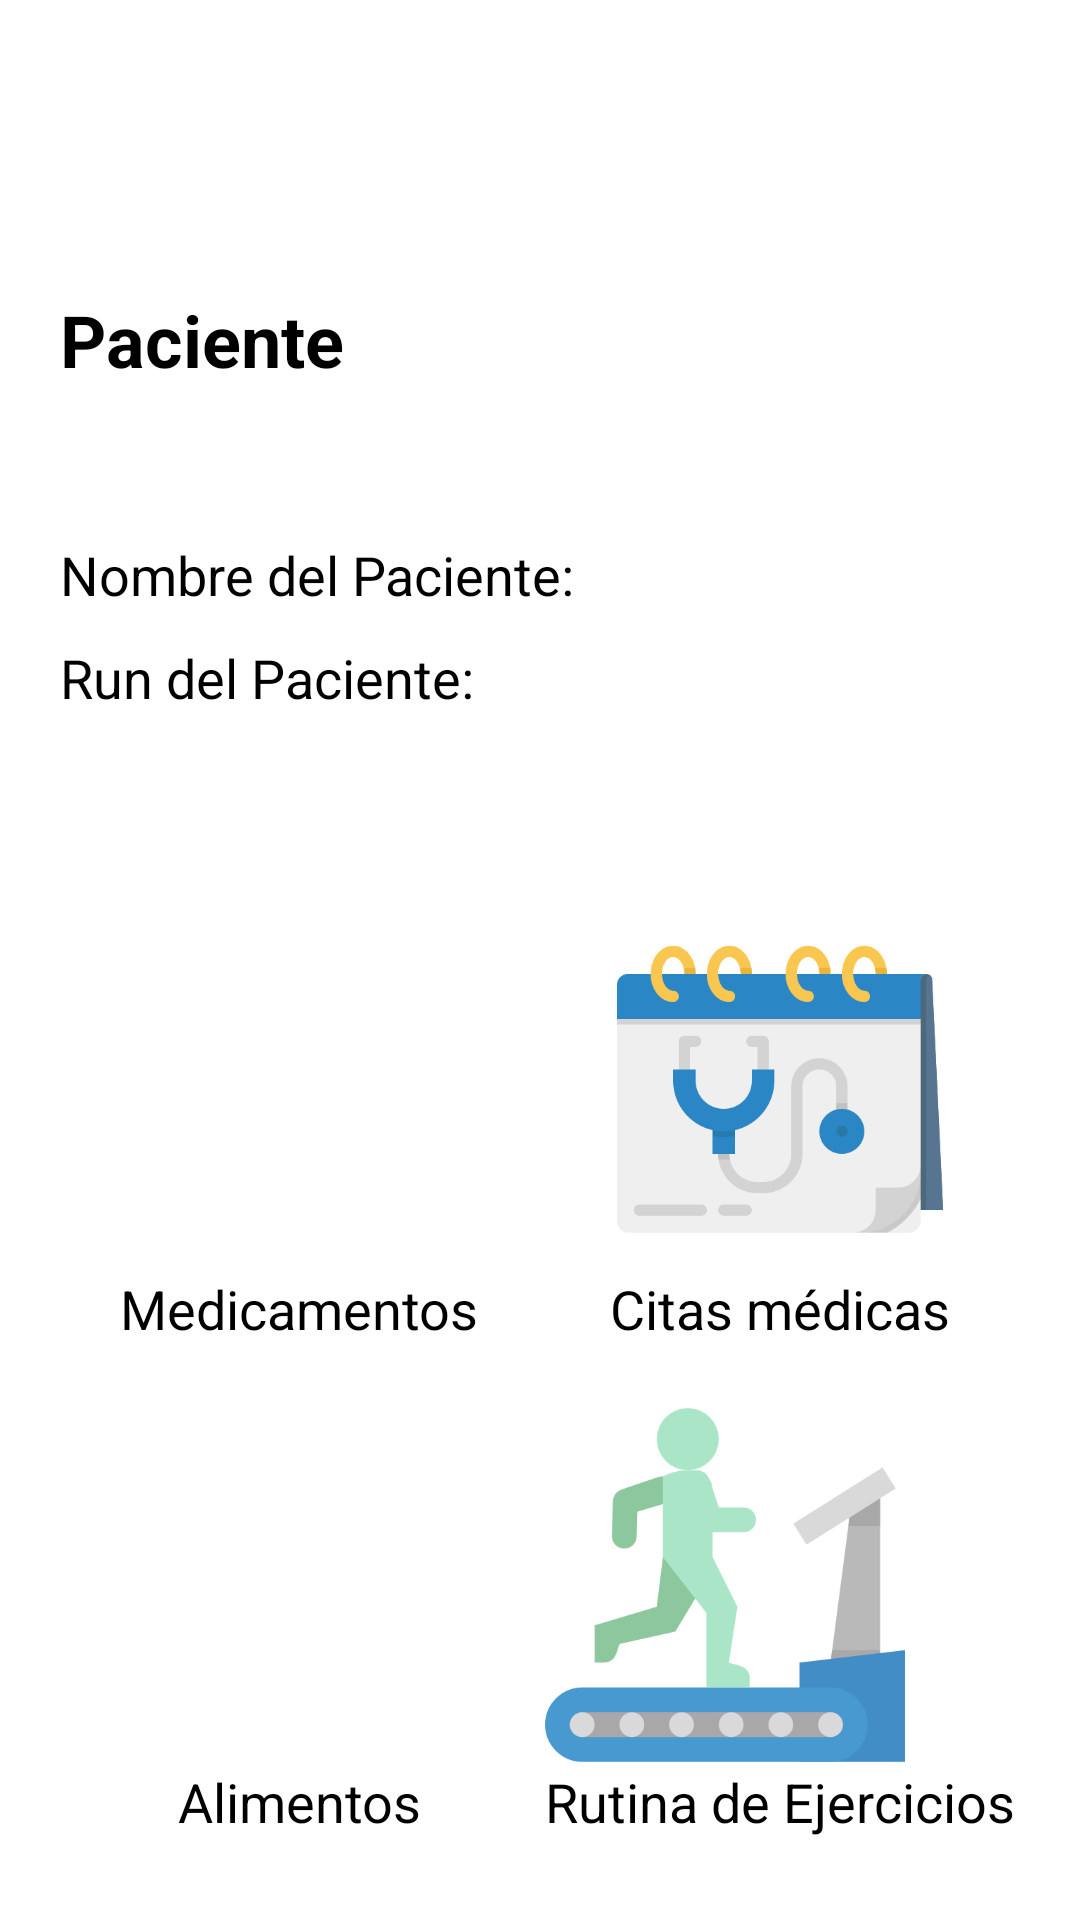

Produce the Android XML layout that renders to this screen, including the resource entries it uses.
<!-- AndroidManifest.xml: application theme Theme.AppVeterinaria -->
<!-- res/layout/activity_plantilla_cuidado.xml -->
<?xml version="1.0" encoding="utf-8"?>
<androidx.constraintlayout.widget.ConstraintLayout xmlns:android="http://schemas.android.com/apk/res/android"
    xmlns:app="http://schemas.android.com/apk/res-auto"
    xmlns:tools="http://schemas.android.com/tools"
    android:layout_width="match_parent"
    android:layout_height="match_parent"
    tools:context=".PlantillaCuidado">

    <androidx.appcompat.widget.LinearLayoutCompat
        android:layout_width="match_parent"
        android:layout_height="match_parent"
        android:gravity="center"
        android:orientation="vertical"
        tools:layout_editor_absoluteX="127dp"
        tools:layout_editor_absoluteY="-45dp"
        android:layout_marginRight="20dp"
        android:layout_marginLeft="20dp">

        <TextView
            android:id="@+id/textViewPaciente"
            android:layout_width="match_parent"
            android:layout_height="wrap_content"
            android:layout_alignParentTop="true"
            android:layout_marginTop="70dp"
            android:text="@string/textPaciente"
            android:textSize="24sp"
            android:textStyle="bold" />

        <TextView
            android:id="@+id/textViewNombre"
            android:layout_width="match_parent"
            android:layout_height="wrap_content"
            android:layout_marginTop="50dp"
            android:textSize="18dp"
            android:text="Nombre del Paciente: " />

        <TextView
            android:id="@+id/textViewRun"
            android:layout_width="match_parent"
            android:layout_height="wrap_content"
            android:layout_marginTop="10dp"
            android:textSize="18dp"
            android:text="Run del Paciente: " />
        <GridLayout
            android:layout_width="match_parent"
            android:layout_height="wrap_content"
            android:layout_marginTop="46dp"
            android:columnCount="2"
            android:orientation="horizontal"
            android:rowCount="2">
            <LinearLayout
                android:layout_width="wrap_content"
                android:layout_height="wrap_content"
                android:layout_gravity="center"
                android:layout_marginLeft="20dp"
                android:orientation="vertical">
                <ImageView
                    android:id="@+id/imageButtonMed"
                    android:layout_width="120dp"
                    android:layout_height="120dp"
                    android:layout_row="0"
                    android:layout_column="0"
                    android:layout_marginTop="20dp"
                    android:clickable="true"
                    android:onClick="onClickButtonMed"
                    android:scaleType="fitCenter"
                    android:src="@drawable/medicamento" />
                <TextView
                    android:layout_width="wrap_content"
                    android:layout_height="wrap_content"
                    android:layout_gravity="center"
                    android:textSize="18dp"
                    android:text="@string/textMedicamentos" />
            </LinearLayout>
            <LinearLayout
                android:layout_width="wrap_content"
                android:layout_height="wrap_content"
                android:layout_gravity="center"
                android:layout_marginLeft="20dp"
                android:orientation="vertical">
                <ImageView
                    android:id="@+id/imageButton3"
                    android:layout_width="120dp"
                    android:layout_height="120dp"
                    android:layout_row="0"
                    android:layout_column="0"
                    android:layout_marginTop="20dp"
                    android:clickable="true"
                    android:onClick="onClickButton1"
                    android:scaleType="fitCenter"
                    android:src="@drawable/medico" />
                <TextView
                    android:layout_width="wrap_content"
                    android:layout_height="wrap_content"
                    android:layout_gravity="center"
                    android:textSize="18dp"
                    android:text="Citas médicas" />
            </LinearLayout>
            <LinearLayout
                android:layout_width="wrap_content"
                android:layout_height="wrap_content"
                android:layout_gravity="center"
                android:layout_marginLeft="20dp"
                android:orientation="vertical">
                <ImageView
                    android:id="@+id/imageButton2"
                    android:layout_width="120dp"
                    android:layout_height="120dp"
                    android:layout_row="0"
                    android:layout_column="0"
                    android:layout_marginTop="20dp"
                    android:clickable="true"
                    android:onClick="onClickButton1"
                    android:scaleType="fitCenter"
                    android:src="@drawable/comer" />

                <TextView
                    android:layout_width="wrap_content"
                    android:layout_height="wrap_content"
                    android:layout_gravity="center"
                    android:textSize="18dp"
                    android:text="Alimentos" />
            </LinearLayout>
            <LinearLayout
                android:layout_width="wrap_content"
                android:layout_height="wrap_content"
                android:layout_gravity="center"
                android:layout_marginLeft="20dp"
                android:orientation="vertical">
                <ImageView
                    android:id="@+id/imageButton4"
                    android:layout_width="120dp"
                    android:layout_height="120dp"
                    android:layout_row="0"
                    android:layout_column="0"
                    android:layout_marginTop="20dp"
                    android:clickable="true"
                    android:onClick="onClickButton1"
                    android:scaleType="fitCenter"
                    android:src="@drawable/andador" />
                <TextView
                    android:layout_width="wrap_content"
                    android:layout_height="wrap_content"
                    android:layout_gravity="center"
                    android:textSize="18dp"
                    android:text="Rutina de Ejercicios" />
            </LinearLayout>
        </GridLayout>
    </androidx.appcompat.widget.LinearLayoutCompat>

</androidx.constraintlayout.widget.ConstraintLayout>
<!-- resources referenced by this layout -->
<resources>
  <!-- drawable andador: png bitmap (drawable, 18280 bytes) -->
  <!-- drawable medico: png bitmap (drawable, 18009 bytes) -->
  <string name="textMedicamentos">Medicamentos</string>
  <string name="textPaciente">Paciente</string>
</resources>
